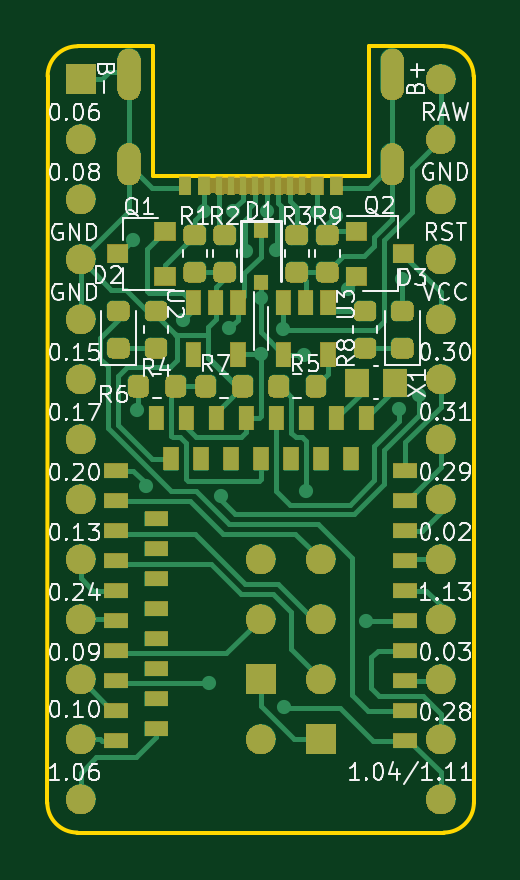
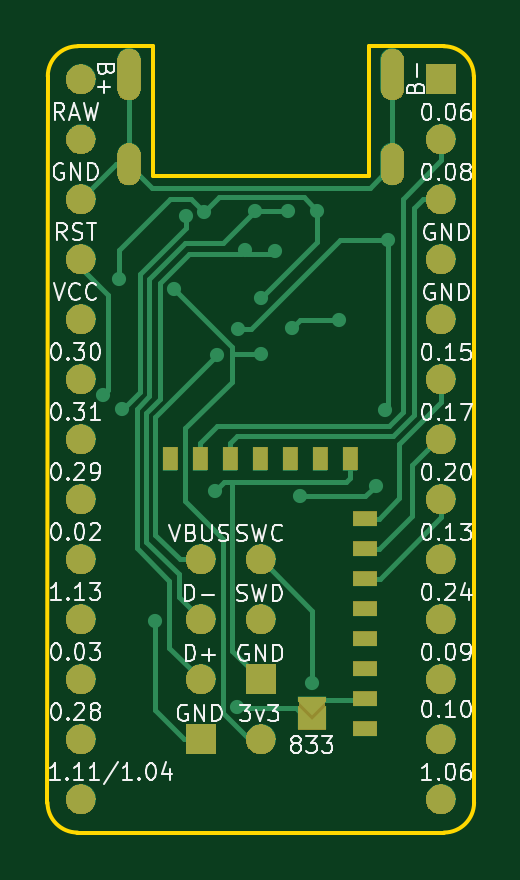
Circuit board: 9 layer files. Board 18.1 x 33.3 mm.
- bottom_copper: nrfmicro-B_Cu.gbl (9474 bytes)
- bottom_mask: nrfmicro-B_Mask.gbs (90798 bytes)
- paste: nrfmicro-B_Paste.gbp (487 bytes)
- bottom_silk: nrfmicro-B_Silkscreen.gbo (70064 bytes)
- outline: nrfmicro-Edge_Cuts.gm1 (1201 bytes)
- top_copper: nrfmicro-F_Cu.gtl (20509 bytes)
- top_mask: nrfmicro-F_Mask.gts (136542 bytes)
- paste: nrfmicro-F_Paste.gtp (4261 bytes)
- top_silk: nrfmicro-F_Silkscreen.gto (76477 bytes)

=== bottom_copper: nrfmicro-B_Cu.gbl (9474 bytes, source omitted) ===
=== bottom_mask: nrfmicro-B_Mask.gbs (90798 bytes, source omitted) ===
=== paste: nrfmicro-B_Paste.gbp ===
G04 #@! TF.GenerationSoftware,KiCad,Pcbnew,7.0.6*
G04 #@! TF.CreationDate,2023-08-29T11:45:56+03:00*
G04 #@! TF.ProjectId,nrfmicro,6e72666d-6963-4726-9f2e-6b696361645f,rev?*
G04 #@! TF.SameCoordinates,Original*
G04 #@! TF.FileFunction,Paste,Bot*
G04 #@! TF.FilePolarity,Positive*
%FSLAX46Y46*%
G04 Gerber Fmt 4.6, Leading zero omitted, Abs format (unit mm)*
G04 Created by KiCad (PCBNEW 7.0.6) date 2023-08-29 11:45:56*
%MOMM*%
%LPD*%
G01*
G04 APERTURE LIST*
G04 APERTURE END LIST*
M02*

=== bottom_silk: nrfmicro-B_Silkscreen.gbo (70064 bytes, source omitted) ===
=== outline: nrfmicro-Edge_Cuts.gm1 ===
G04 #@! TF.GenerationSoftware,KiCad,Pcbnew,7.0.6*
G04 #@! TF.CreationDate,2023-08-29T11:45:56+03:00*
G04 #@! TF.ProjectId,nrfmicro,6e72666d-6963-4726-9f2e-6b696361645f,rev?*
G04 #@! TF.SameCoordinates,Original*
G04 #@! TF.FileFunction,Profile,NP*
%FSLAX46Y46*%
G04 Gerber Fmt 4.6, Leading zero omitted, Abs format (unit mm)*
G04 Created by KiCad (PCBNEW 7.0.6) date 2023-08-29 11:45:56*
%MOMM*%
%LPD*%
G01*
G04 APERTURE LIST*
G04 #@! TA.AperFunction,Profile*
%ADD10C,0.150000*%
G04 #@! TD*
G04 APERTURE END LIST*
D10*
X36737000Y-19873000D02*
X36749700Y-50619700D01*
X32291533Y-18602775D02*
X35467000Y-18603000D01*
X19973000Y-18603000D02*
X23147533Y-18602775D01*
X18690300Y-50619700D02*
X18703000Y-19873000D01*
X32291533Y-24100000D02*
X32291533Y-18602775D01*
X23147533Y-18602775D02*
X23147533Y-24100000D01*
X35479700Y-51889700D02*
X19960300Y-51889700D01*
X36737000Y-19873000D02*
G75*
G03*
X35467000Y-18603000I-1270000J0D01*
G01*
X19973000Y-18603000D02*
G75*
G03*
X18703000Y-19873000I0J-1270000D01*
G01*
X18690300Y-50619700D02*
G75*
G03*
X19960300Y-51889700I1270000J0D01*
G01*
X35479700Y-51889700D02*
G75*
G03*
X36749700Y-50619700I0J1270000D01*
G01*
X23147533Y-24100000D02*
X32291533Y-24100000D01*
M02*

=== top_copper: nrfmicro-F_Cu.gtl (20509 bytes, source omitted) ===
=== top_mask: nrfmicro-F_Mask.gts (136542 bytes, source omitted) ===
=== paste: nrfmicro-F_Paste.gtp ===
G04 #@! TF.GenerationSoftware,KiCad,Pcbnew,7.0.6*
G04 #@! TF.CreationDate,2023-08-29T11:45:56+03:00*
G04 #@! TF.ProjectId,nrfmicro,6e72666d-6963-4726-9f2e-6b696361645f,rev?*
G04 #@! TF.SameCoordinates,Original*
G04 #@! TF.FileFunction,Paste,Top*
G04 #@! TF.FilePolarity,Positive*
%FSLAX46Y46*%
G04 Gerber Fmt 4.6, Leading zero omitted, Abs format (unit mm)*
G04 Created by KiCad (PCBNEW 7.0.6) date 2023-08-29 11:45:56*
%MOMM*%
%LPD*%
G01*
G04 APERTURE LIST*
G04 Aperture macros list*
%AMRoundRect*
0 Rectangle with rounded corners*
0 $1 Rounding radius*
0 $2 $3 $4 $5 $6 $7 $8 $9 X,Y pos of 4 corners*
0 Add a 4 corners polygon primitive as box body*
4,1,4,$2,$3,$4,$5,$6,$7,$8,$9,$2,$3,0*
0 Add four circle primitives for the rounded corners*
1,1,$1+$1,$2,$3*
1,1,$1+$1,$4,$5*
1,1,$1+$1,$6,$7*
1,1,$1+$1,$8,$9*
0 Add four rect primitives between the rounded corners*
20,1,$1+$1,$2,$3,$4,$5,0*
20,1,$1+$1,$4,$5,$6,$7,0*
20,1,$1+$1,$6,$7,$8,$9,0*
20,1,$1+$1,$8,$9,$2,$3,0*%
G04 Aperture macros list end*
%ADD10R,1.000000X0.650000*%
%ADD11R,0.650000X1.000000*%
%ADD12R,0.900000X0.800000*%
%ADD13R,0.600000X0.600000*%
%ADD14RoundRect,0.218750X-0.218750X-0.256250X0.218750X-0.256250X0.218750X0.256250X-0.218750X0.256250X0*%
%ADD15RoundRect,0.218750X0.256250X-0.218750X0.256250X0.218750X-0.256250X0.218750X-0.256250X-0.218750X0*%
%ADD16RoundRect,0.218750X-0.256250X0.218750X-0.256250X-0.218750X0.256250X-0.218750X0.256250X0.218750X0*%
%ADD17R,0.650000X1.060000*%
%ADD18RoundRect,0.218750X0.218750X0.256250X-0.218750X0.256250X-0.218750X-0.256250X0.218750X-0.256250X0*%
%ADD19R,1.000000X1.200000*%
%ADD20R,0.540000X0.800000*%
%ADD21R,0.300000X0.800000*%
%ADD22O,1.000000X2.200000*%
%ADD23O,1.000000X1.800000*%
G04 APERTURE END LIST*
D10*
X33839000Y-48000000D03*
X33839000Y-46730000D03*
X33839000Y-45460000D03*
X33839000Y-44190000D03*
X33839000Y-42920000D03*
X33839000Y-41650000D03*
X33839000Y-40380000D03*
X33839000Y-39110000D03*
X33839000Y-37840000D03*
X33839000Y-36570000D03*
D11*
X32190000Y-34351000D03*
X31553000Y-36062000D03*
X30920000Y-34351000D03*
X30283000Y-36062000D03*
X29650000Y-34351000D03*
X29013000Y-36062000D03*
X28380000Y-34351000D03*
X27743000Y-36062000D03*
X27110000Y-34351000D03*
X26473000Y-36062000D03*
X25840000Y-34351000D03*
X25203000Y-36062000D03*
X24570000Y-34351000D03*
X23933000Y-36062000D03*
X23300000Y-34351000D03*
D10*
X21601000Y-36570000D03*
X21601000Y-37840000D03*
X23312000Y-38602000D03*
X21601000Y-39110000D03*
X23312000Y-39872000D03*
X21601000Y-40380000D03*
X23312000Y-41142000D03*
X21601000Y-41650000D03*
X23312000Y-42412000D03*
X21601000Y-42920000D03*
X23312000Y-43682000D03*
X21601000Y-44190000D03*
X23312000Y-44952000D03*
X21601000Y-45460000D03*
X23312000Y-46222000D03*
X21601000Y-46730000D03*
X23312000Y-47492000D03*
X21601000Y-48000000D03*
D12*
X31766000Y-26434500D03*
X31766000Y-28334500D03*
X33766000Y-27384500D03*
D13*
X27721600Y-26402000D03*
X27721600Y-28602000D03*
D14*
X22550000Y-33000000D03*
X24125000Y-33000000D03*
X25387500Y-33000000D03*
X26962500Y-33000000D03*
D12*
X23669500Y-28334500D03*
X23669500Y-26434500D03*
X21669500Y-27384500D03*
D15*
X23300000Y-31387500D03*
X23300000Y-29812500D03*
D16*
X26197600Y-26594500D03*
X26197600Y-28169500D03*
X29245600Y-26594500D03*
X29245600Y-28169500D03*
D15*
X21700000Y-31387500D03*
X21700000Y-29812500D03*
D16*
X24927600Y-26594500D03*
X24927600Y-28169500D03*
D17*
X30576600Y-29457000D03*
X29626600Y-29457000D03*
X28676600Y-29457000D03*
X28676600Y-31657000D03*
X30576600Y-31657000D03*
D18*
X30062500Y-33000000D03*
X28487500Y-33000000D03*
D16*
X30550000Y-26594500D03*
X30550000Y-28169500D03*
D17*
X26766600Y-29457000D03*
X25816600Y-29457000D03*
X24866600Y-29457000D03*
X24866600Y-31657000D03*
X26766600Y-31657000D03*
D19*
X31800000Y-32850000D03*
X33400000Y-32850000D03*
D15*
X32150000Y-31387500D03*
X32150000Y-29812500D03*
X33725000Y-31387500D03*
X33725000Y-29812500D03*
D20*
X30921450Y-24498750D03*
X24521450Y-24498750D03*
X25321450Y-24498750D03*
X30121450Y-24498750D03*
D21*
X28971450Y-24498750D03*
X27971450Y-24498750D03*
X27471450Y-24498750D03*
X26471450Y-24498750D03*
X25971450Y-24498750D03*
X26971450Y-24498750D03*
X28471450Y-24498750D03*
X29479450Y-24498750D03*
D22*
X22146150Y-19798750D03*
X33296750Y-19798750D03*
D23*
X33297050Y-23598750D03*
X22146150Y-23598750D03*
M02*

=== top_silk: nrfmicro-F_Silkscreen.gto (76477 bytes, source omitted) ===
